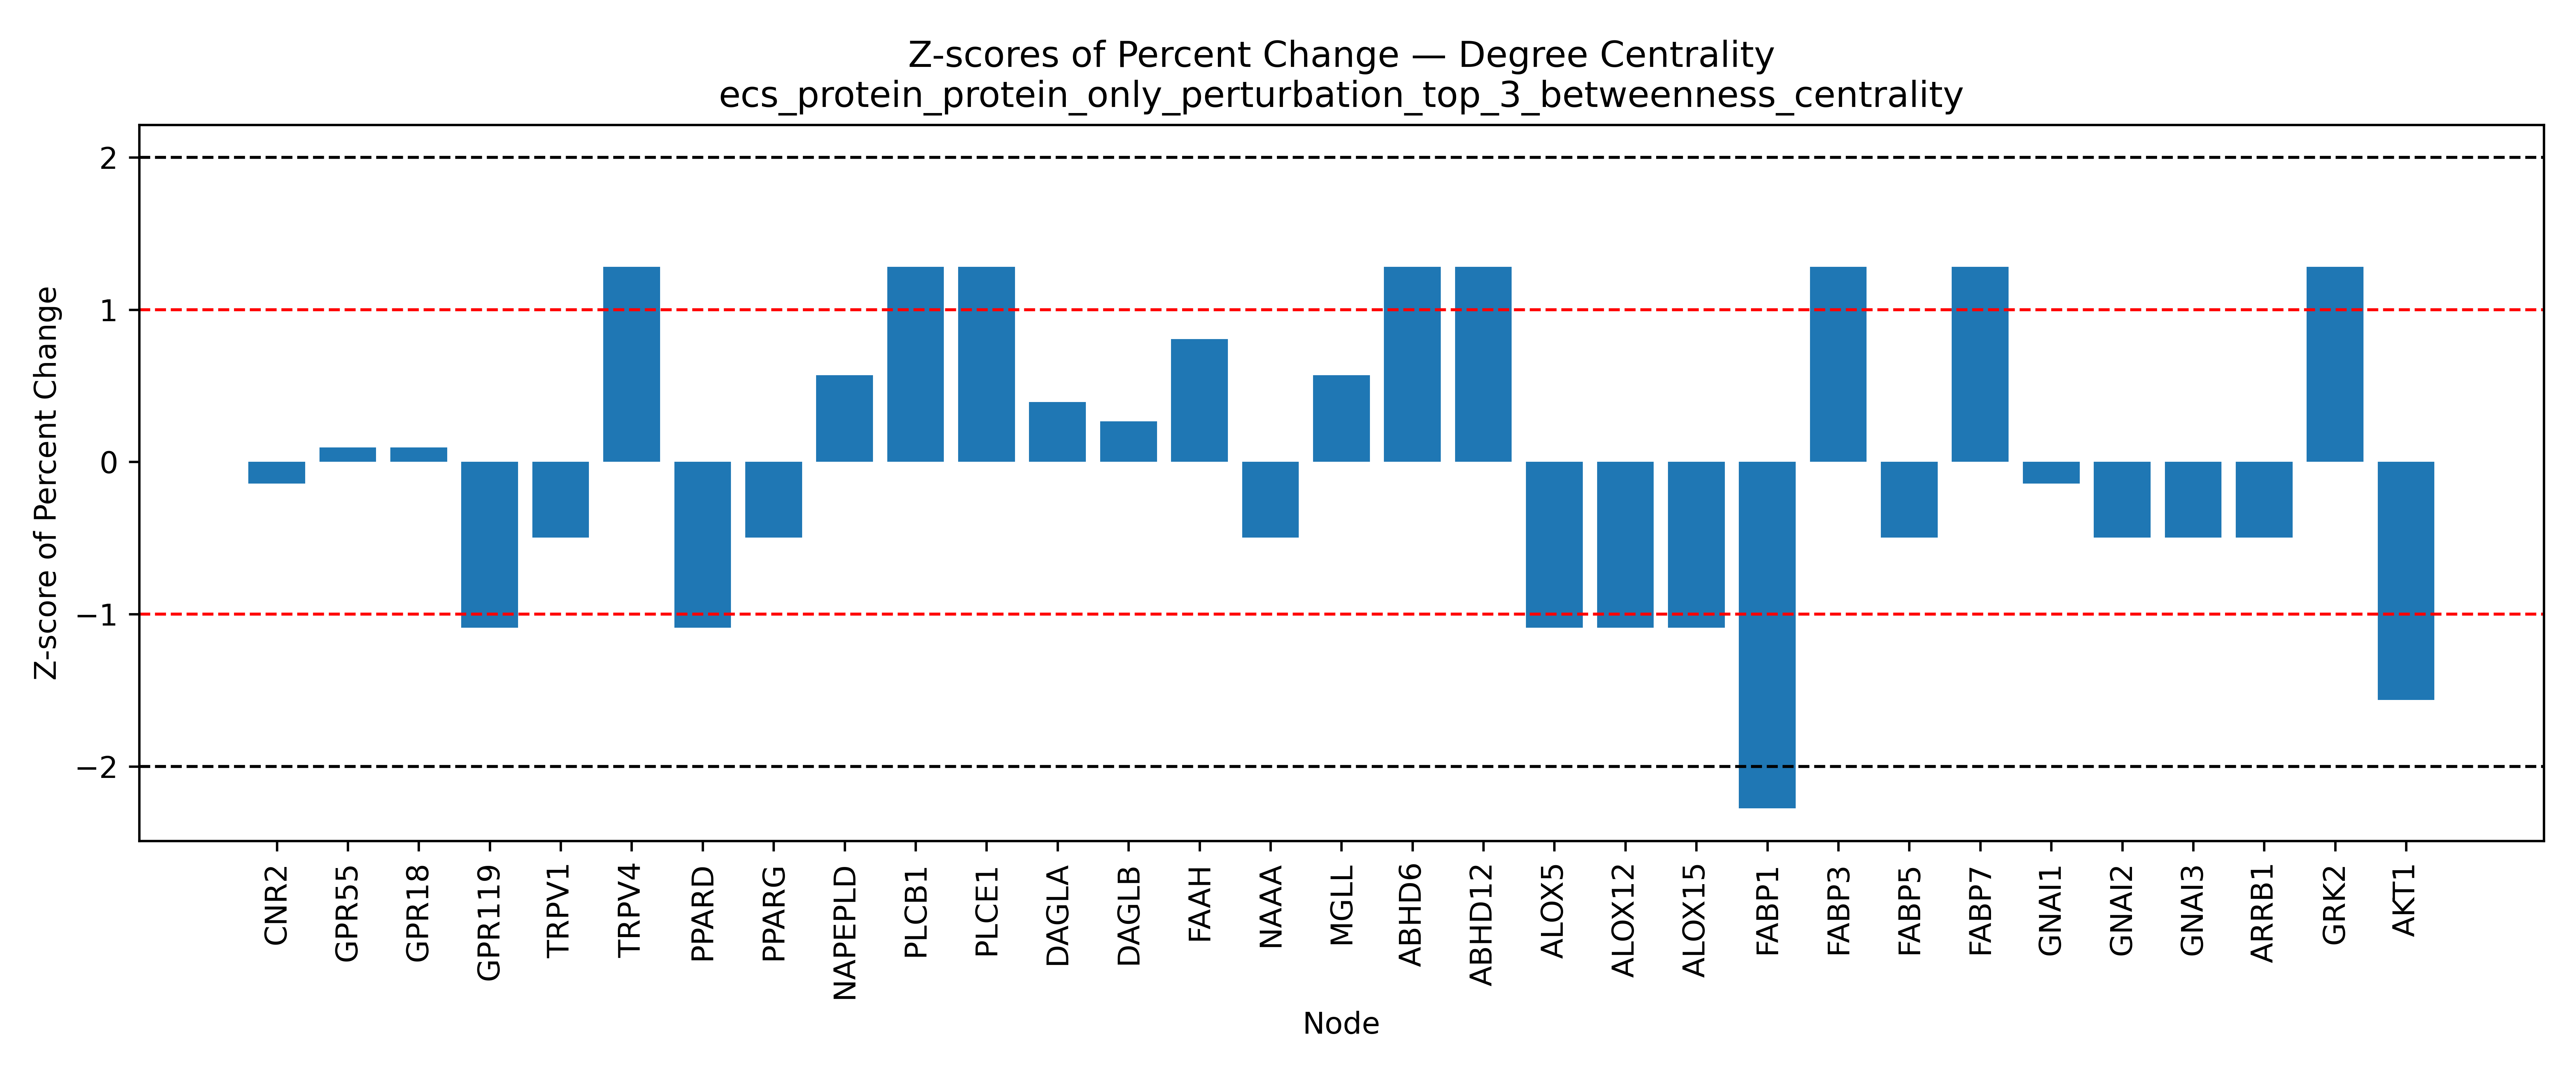

The data file committed next to this chart (first rows):
Node, Percent Change, Z Score, Mean (Percent Change), Std (Percent Change)
CNR2, -13.33, -0.1412, -11.18, 15.23
GPR55, -9.722, 0.09587, -11.18, 15.23
GPR18, -9.722, 0.09587, -11.18, 15.23
GPR119, -27.78, -1.09, -11.18, 15.23
TRPV1, -18.75, -0.4968, -11.18, 15.23
TRPV2, , , -11.18, 15.23
TRPV3, , , -11.18, 15.23
TRPV4, 8.333, 1.281, -11.18, 15.23
PPARD, -27.78, -1.09, -11.18, 15.23
PPARG, -18.75, -0.4968, -11.18, 15.23
NR1I2, , , -11.18, 15.23
NAPEPLD, -2.5, 0.57, -11.18, 15.23
PLCB1, 8.333, 1.281, -11.18, 15.23
PLCE1, 8.333, 1.281, -11.18, 15.23
DAGLA, -5.208, 0.3922, -11.18, 15.23
DAGLB, -7.143, 0.2652, -11.18, 15.23
FAAH, 1.111, 0.8071, -11.18, 15.23
NAAA, -18.75, -0.4968, -11.18, 15.23
MGLL, -2.5, 0.57, -11.18, 15.23
ABHD6, 8.333, 1.281, -11.18, 15.23
ABHD12, 8.333, 1.281, -11.18, 15.23
ALOX5, -27.78, -1.09, -11.18, 15.23
ALOX12, -27.78, -1.09, -11.18, 15.23
ALOX15, -27.78, -1.09, -11.18, 15.23
FABP1, -45.83, -2.275, -11.18, 15.23
FABP3, 8.333, 1.281, -11.18, 15.23
FABP5, -18.75, -0.4968, -11.18, 15.23
FABP7, 8.333, 1.281, -11.18, 15.23
HSPA1A, , , -11.18, 15.23
SLCO2B1, , , -11.18, 15.23
SLC22A5, , , -11.18, 15.23
GNAI1, -13.33, -0.1412, -11.18, 15.23
GNAI2, -18.75, -0.4968, -11.18, 15.23
GNAI3, -18.75, -0.4968, -11.18, 15.23
ARRB1, -18.75, -0.4968, -11.18, 15.23
GRK2, 8.333, 1.281, -11.18, 15.23
AKT1, -35.0, -1.564, -11.18, 15.23
